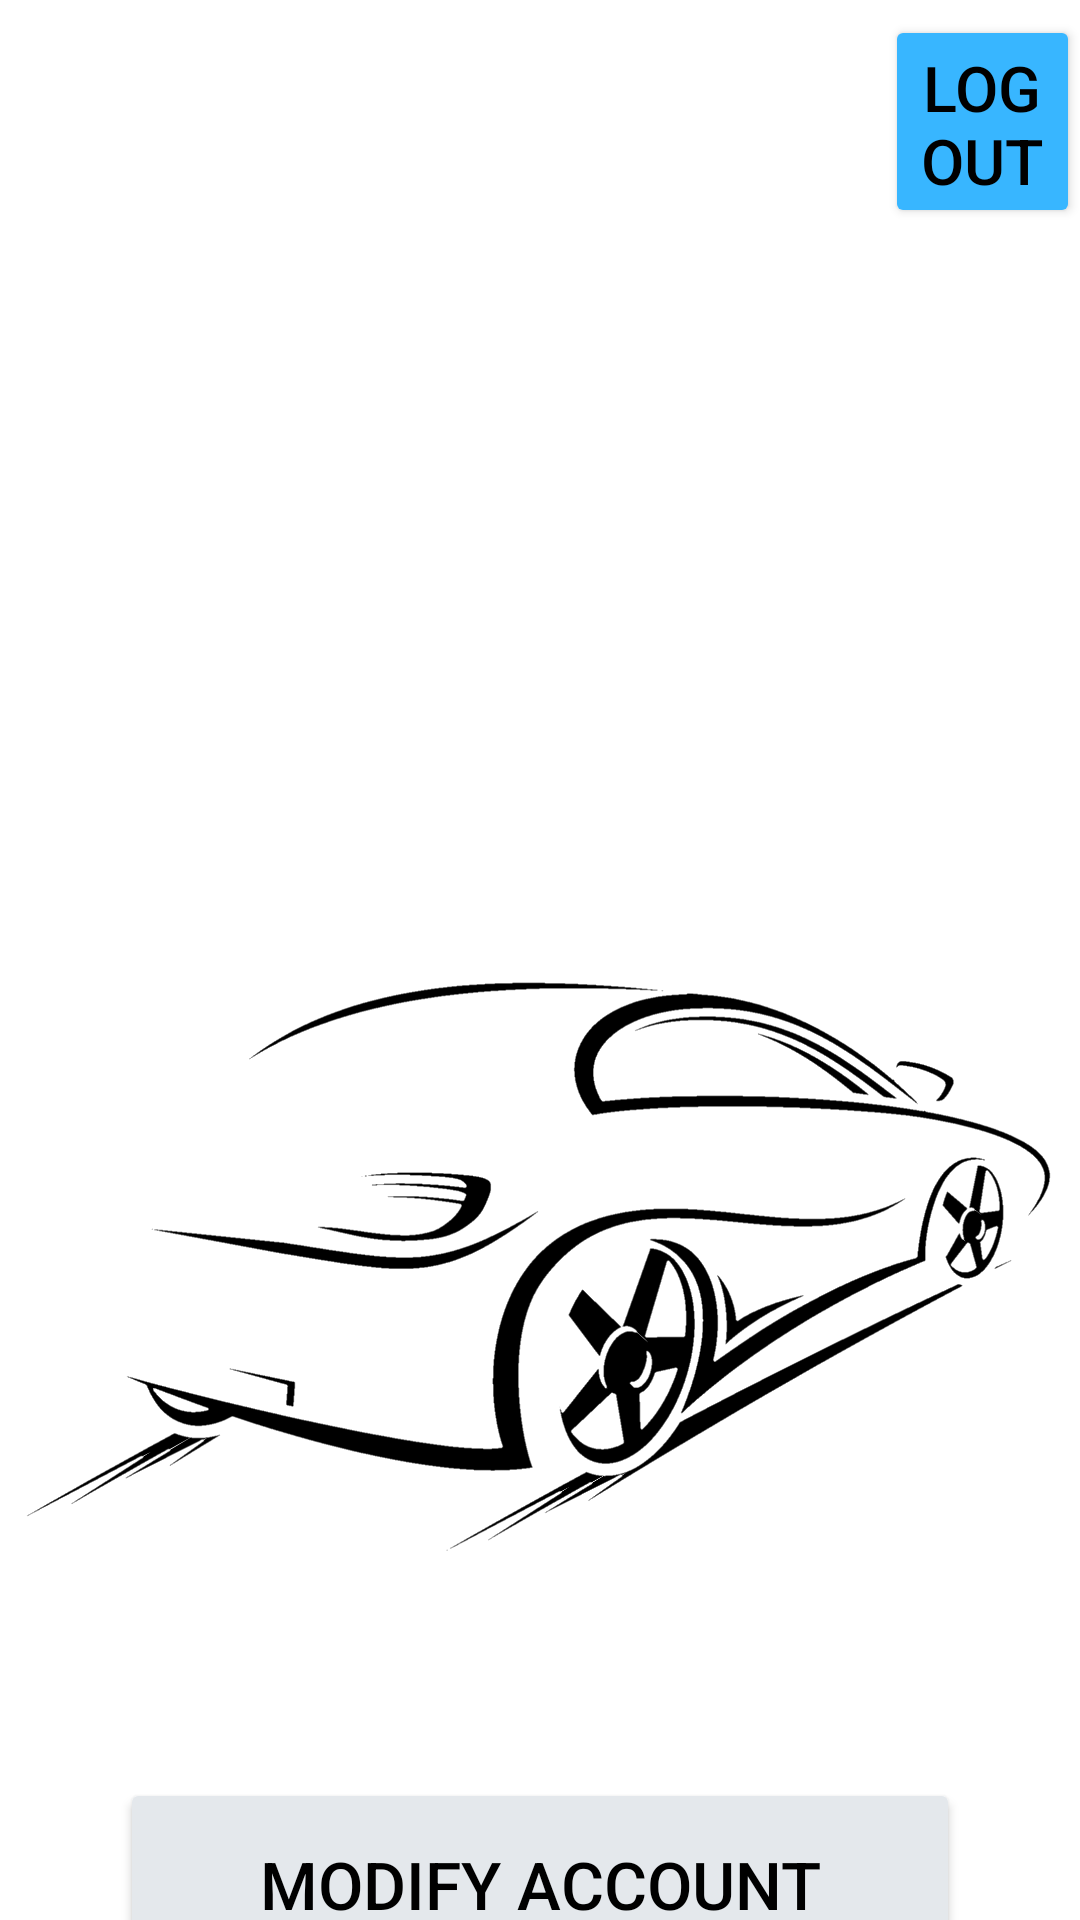

Here is an Android app screen rendered from its layout file. Give the layout XML and the strings, colors and styles it references.
<!-- AndroidManifest.xml: application theme Theme.GUISBA -->
<!-- res/layout/activity_home.xml -->
<?xml version="1.0" encoding="utf-8"?>
<RelativeLayout xmlns:android="http://schemas.android.com/apk/res/android"
    xmlns:app="http://schemas.android.com/apk/res-auto"
    xmlns:tools="http://schemas.android.com/tools"
    android:layout_width="match_parent"
    android:layout_height="match_parent"
    android:background="@drawable/background1"
    tools:context=".Home">

    <ImageView
        android:id="@+id/imageView0"
        android:layout_width="25dp"
        android:layout_height="25dp"
        android:layout_marginStart="330dp"
        android:layout_marginTop="22dp"
        app:srcCompat="@drawable/power_off" />

    <Button
        android:id="@+id/logOut"
        android:layout_width="100dp"
        android:layout_height="71dp"
        android:layout_alignBottom="@+id/imageView"
        android:layout_marginStart="295dp"
        android:layout_marginBottom="476dp"

        android:backgroundTint="#38B6FF"
        android:text="@string/log_out"
        android:textColor="#000000"
        android:textSize="21sp"
        app:cornerRadius="55dp"
        app:iconTint="#FFFFFF" />


    <TextView
        android:id="@+id/logo"
        android:layout_width="329dp"
        android:layout_height="wrap_content"
        android:layout_alignParentTop="true"
        android:layout_centerHorizontal="true"
        android:layout_marginStart="40dp"
        android:layout_marginTop="66dp"
        android:layout_marginEnd="40dp"
        android:layout_marginBottom="40dp"
        android:fontFamily="@font/dust_serif"
        android:gravity="center"
        android:text="GUISBA"
        android:textColor="@color/white"
        android:textSize="75sp"
        android:textStyle="bold" />

    <ImageView
        android:id="@+id/imageView"
        android:layout_width="match_parent"
        android:layout_height="251dp"
        android:layout_alignParentStart="true"
        android:layout_alignParentTop="true"
        android:layout_centerInParent="true"
        android:layout_marginStart="-2dp"
        android:layout_marginTop="301dp"
        app:srcCompat="@drawable/logo_home" />

    <Button
        android:id="@+id/modificarcuenta"
        android:layout_width="280dp"
        android:layout_height="71dp"
        android:layout_alignBottom="@+id/imageView"
        android:layout_centerHorizontal="true"
        android:layout_marginBottom="-112dp"
        android:backgroundTint="#E4E8EC"
        android:text="Modify account"
        android:textColor="#000000"
        android:textSize="22sp"
        app:cornerRadius="55dp"
        app:iconTint="#E4E8EC" />

    <Button
        android:id="@+id/pagar"
        android:layout_width="280dp"
        android:layout_height="71dp"
        android:layout_alignBottom="@+id/imageView"
        android:layout_centerHorizontal="true"
        android:layout_marginBottom="-216dp"
        android:backgroundTint="#38B6FF"
        android:text="Payment"
        android:textColor="#000000"
        android:textSize="27sp"
        app:cornerRadius="55dp"
        app:iconTint="#FFFFFF" />


</RelativeLayout>
<!-- resources referenced by this layout -->
<resources>
  <!-- drawable logo_home: png bitmap (drawable, 64723 bytes) -->
  <string name="log_out">Log Out</string>
  <style name="Theme.GUISBA" parent="Theme.MaterialComponents.DayNight.NoActionBar">
          
          <item name="colorPrimary">@color/purple_500</item>
          <item name="colorPrimaryVariant">@color/purple_700</item>
          <item name="colorOnPrimary">@color/white</item>
          
          <item name="colorSecondary">@color/teal_200</item>
          <item name="colorSecondaryVariant">@color/teal_700</item>
          <item name="colorOnSecondary">@color/black</item>
          
          <item name="android:statusBarColor">?attr/colorPrimaryVariant</item>
          
      </style>
  <!-- not gathered from this repository: default colours our renderer supplied (Android Studio template values) -->
  <color name="purple_500">#FF6200EE</color>
  <color name="purple_700">#FF3700B3</color>
  <color name="teal_200">#FF03DAC5</color>
  <color name="teal_700">#FF018786</color>
  <color name="black">#FF000000</color>
  <color name="white">#FFFFFFFF</color>
</resources>
